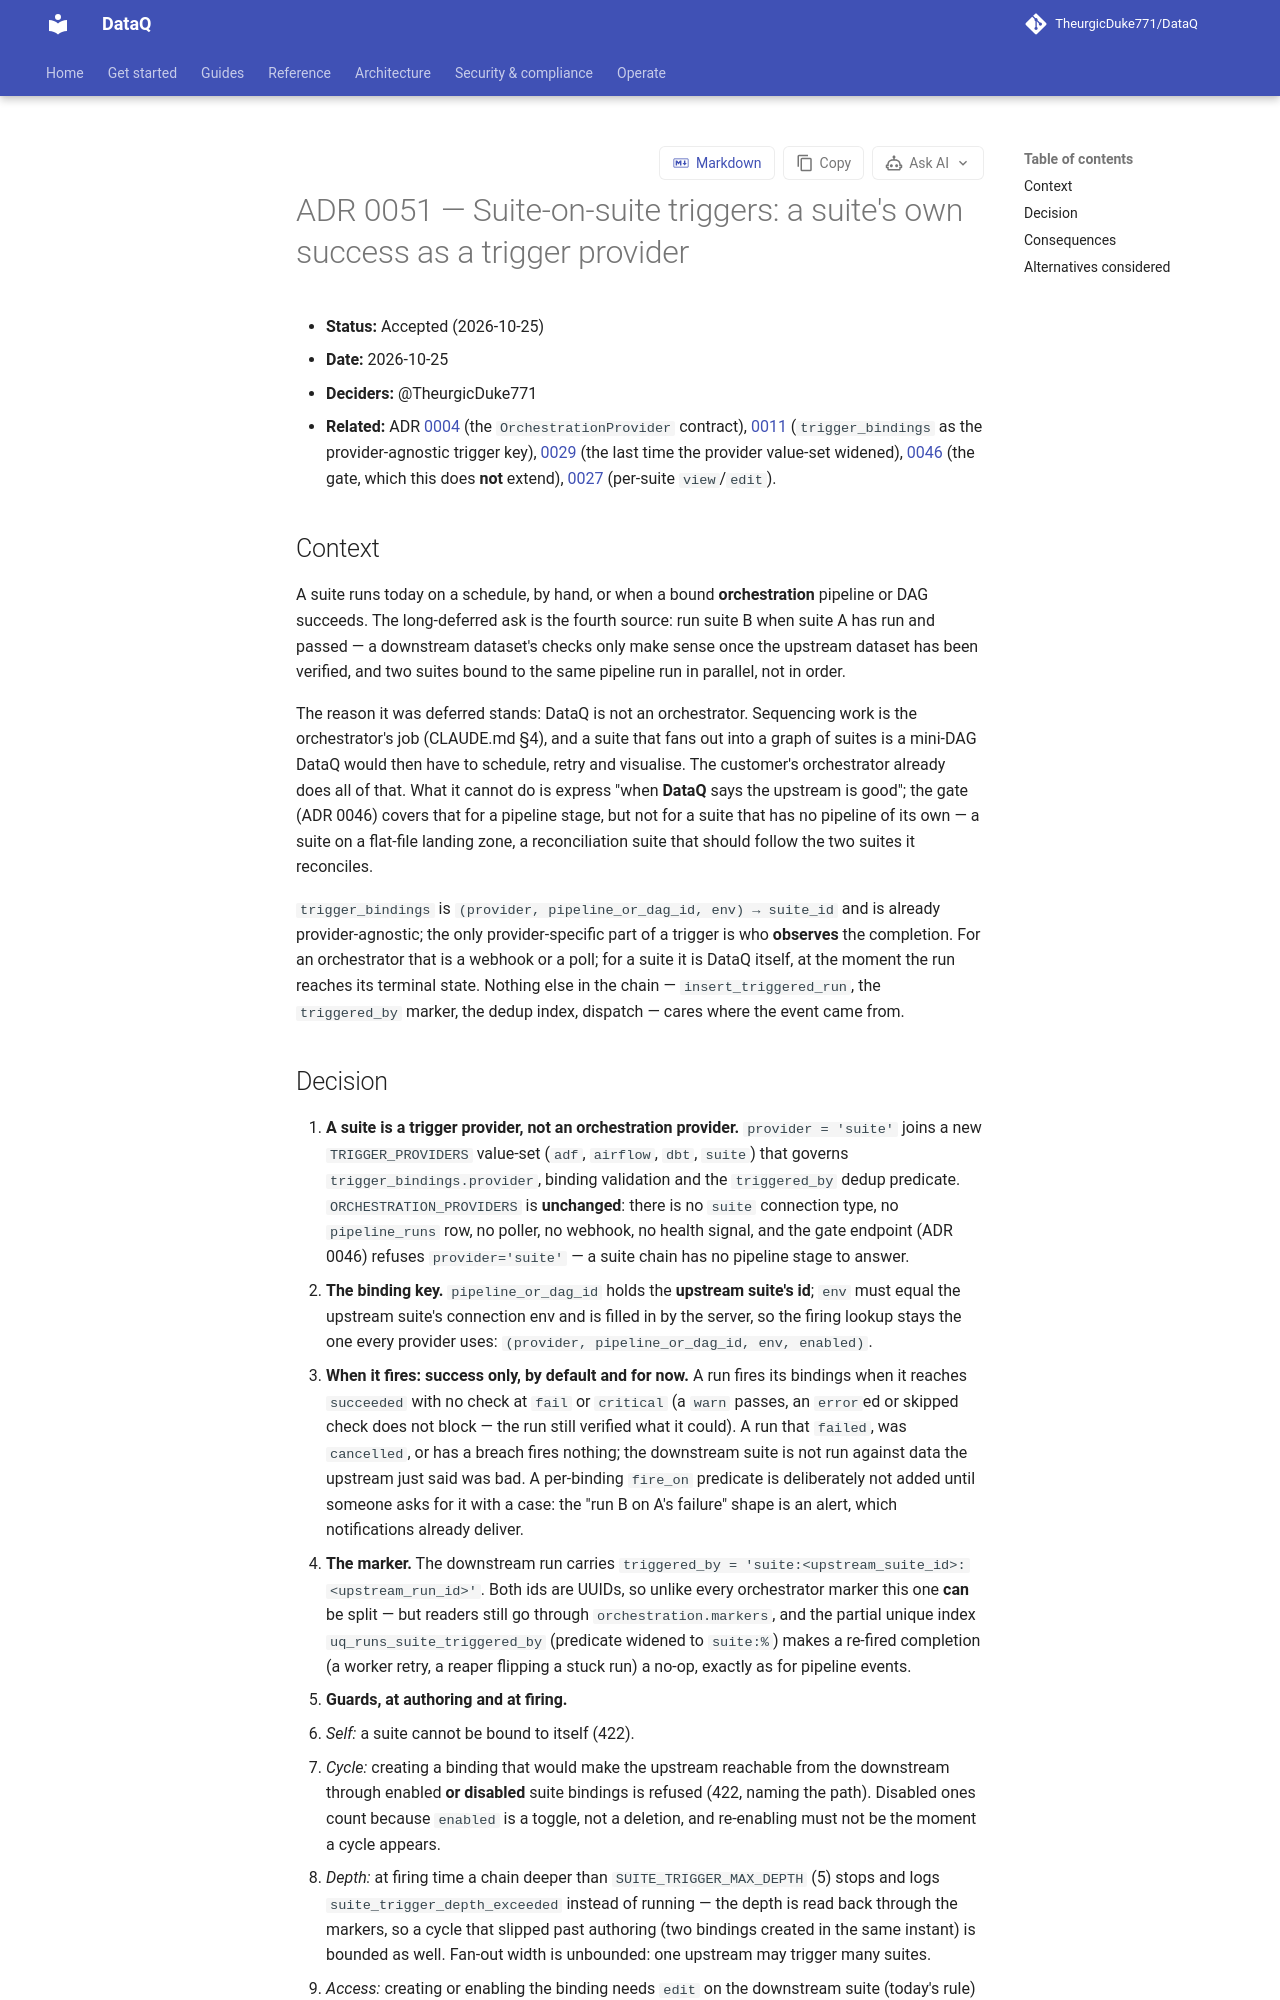

repository: TheurgicDuke771/DataQ · page: docs/latest/adr/0051-suite-on-suite-triggers/index.html · generator: mkdocs

# ADR 0051 — Suite-on-suite triggers: a suite's own success as a trigger provider

- **Status:** Accepted (2026-10-25)
- **Date:** 2026-10-25
- **Deciders:** @TheurgicDuke771
- **Related:** ADR [0004](0004-orchestration-abstraction.md) (the `OrchestrationProvider` contract), [0011](0011-extensibility-seams-for-deferred-integrations.md) (`trigger_bindings` as the provider-agnostic trigger key), [0029](0029-dbt-orchestration-provider.md) (the last time the provider value-set widened), [0046](0046-pipeline-dq-gate.md) (the gate, which this does **not** extend), [0027](0027-suite-permission-model-workspace-admin.md) (per-suite `view`/`edit`).

## Context

A suite runs today on a schedule, by hand, or when a bound **orchestration** pipeline or DAG
succeeds. The long-deferred ask is the fourth source: run suite B when suite A has run and passed —
a downstream dataset's checks only make sense once the upstream dataset has been verified, and
two suites bound to the same pipeline run in parallel, not in order.

The reason it was deferred stands: DataQ is not an orchestrator. Sequencing work is the
orchestrator's job (CLAUDE.md §4), and a suite that fans out into a graph of suites is a
mini-DAG DataQ would then have to schedule, retry and visualise. The customer's orchestrator
already does all of that. What it cannot do is express "when **DataQ** says the upstream is
good"; the gate (ADR 0046) covers that for a pipeline stage, but not for a suite that has no
pipeline of its own — a suite on a flat-file landing zone, a reconciliation suite that should
follow the two suites it reconciles.

`trigger_bindings` is `(provider, pipeline_or_dag_id, env) → suite_id` and is already
provider-agnostic; the only provider-specific part of a trigger is who **observes** the
completion. For an orchestrator that is a webhook or a poll; for a suite it is DataQ itself,
at the moment the run reaches its terminal state. Nothing else in the chain —
`insert_triggered_run`, the `triggered_by` marker, the dedup index, dispatch — cares where the
event came from.
